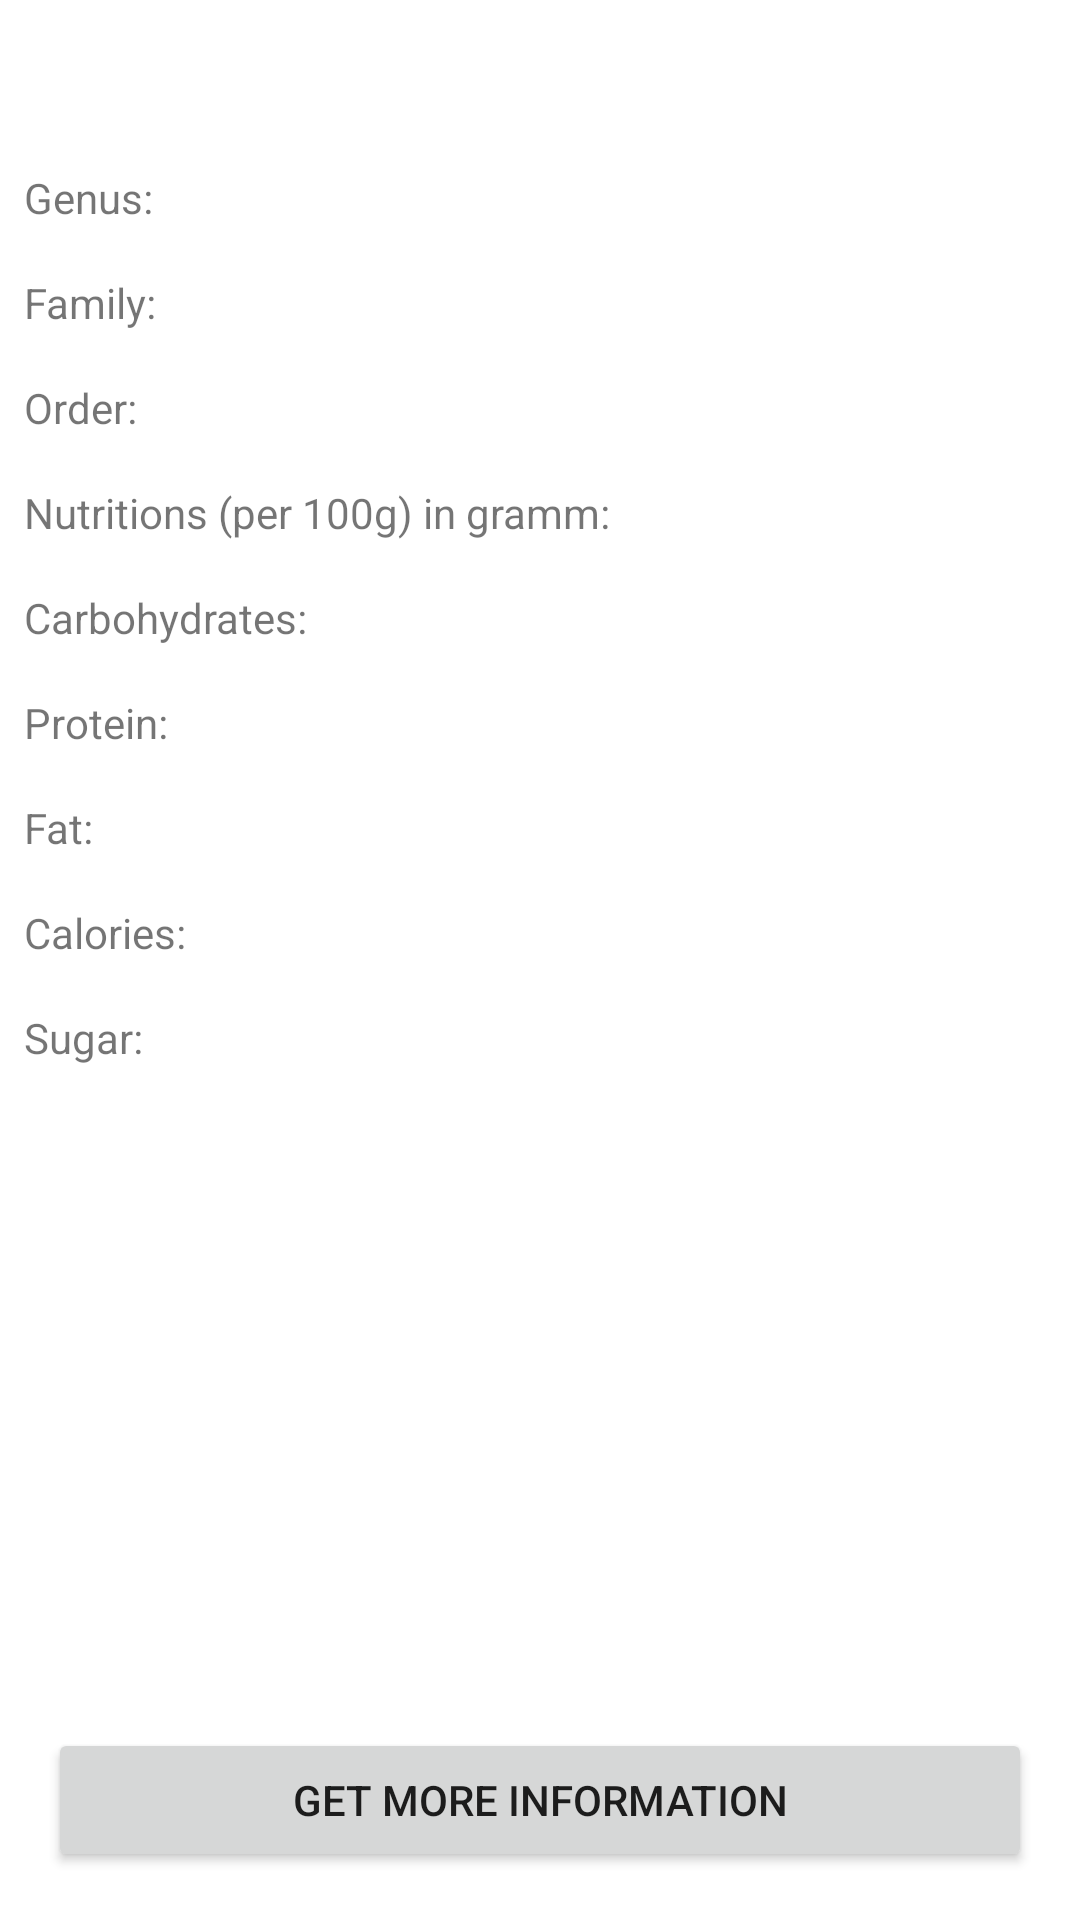

Android layout source for this screen:
<!-- AndroidManifest.xml: application theme Theme.AboutFruits -->
<!-- res/layout/fragment_details.xml -->
<?xml version="1.0" encoding="utf-8"?>
<LinearLayout xmlns:android="http://schemas.android.com/apk/res/android"
    xmlns:tools="http://schemas.android.com/tools"
    android:layout_width="match_parent"
    android:layout_height="match_parent"
    android:orientation="vertical">

    <TextView
        android:id="@+id/name"
        android:layout_width="match_parent"
        android:layout_height="wrap_content"
        android:layout_gravity="top"
        android:layout_marginTop="8dp"
        android:gravity="center_horizontal"
        android:textSize="24sp"
        tools:text="Apple" />

    <TableLayout
        android:layout_width="match_parent"
        android:layout_height="wrap_content"
        android:layout_marginTop="8dp">

        <TableRow>

            <TextView
                android:id="@+id/genusText"
                android:layout_width="wrap_content"
                android:layout_height="wrap_content"
                android:padding="8dp"
                android:text="@string/genus" />

            <TextView
                android:id="@+id/genus"
                android:layout_width="wrap_content"
                android:layout_height="wrap_content" />

        </TableRow>

        <TableRow>

            <TextView
                android:id="@+id/familyText"
                android:layout_width="wrap_content"
                android:layout_height="wrap_content"
                android:padding="8dp"
                android:text="@string/family" />

            <TextView
                android:id="@+id/family"
                android:layout_width="wrap_content"
                android:layout_height="wrap_content" />

        </TableRow>

        <TableRow>

            <TextView
                android:id="@+id/orderText"
                android:layout_width="wrap_content"
                android:layout_height="wrap_content"
                android:padding="8dp"
                android:text="@string/order" />

            <TextView
                android:id="@+id/order"
                android:layout_width="wrap_content"
                android:layout_height="wrap_content" />

        </TableRow>

        <TableRow>

            <TextView
                android:id="@+id/nutritons"
                android:layout_width="wrap_content"
                android:layout_height="wrap_content"
                android:layout_margin="8dp"
                android:layout_marginStart="8dp"
                android:text="@string/nutritionsText" />

        </TableRow>

        <TableRow>

            <TextView
                android:id="@+id/carbohydratesText"
                android:layout_width="wrap_content"
                android:layout_height="wrap_content"
                android:padding="8dp"
                android:text="@string/carbohydrates" />

            <TextView
                android:id="@+id/carbohydrates"
                android:layout_width="wrap_content"
                android:layout_height="wrap_content" />

        </TableRow>

        <TableRow>

            <TextView
                android:id="@+id/proteinText"
                android:layout_width="wrap_content"
                android:layout_height="wrap_content"
                android:padding="8dp"
                android:text="@string/protein" />

            <TextView
                android:id="@+id/protein"
                android:layout_width="wrap_content"
                android:layout_height="wrap_content" />

        </TableRow>

        <TableRow>

            <TextView
                android:id="@+id/fatText"
                android:layout_width="wrap_content"
                android:layout_height="wrap_content"
                android:padding="8dp"
                android:text="@string/fat" />

            <TextView
                android:id="@+id/fat"
                android:layout_width="wrap_content"
                android:layout_height="wrap_content" />

        </TableRow>

        <TableRow>

            <TextView
                android:id="@+id/caloriesText"
                android:layout_width="wrap_content"
                android:layout_height="wrap_content"
                android:padding="8dp"
                android:text="@string/calories" />

            <TextView
                android:id="@+id/calories"
                android:layout_width="wrap_content"
                android:layout_height="wrap_content" />

        </TableRow>

        <TableRow>

            <TextView
                android:id="@+id/sugarText"
                android:layout_width="wrap_content"
                android:layout_height="wrap_content"
                android:padding="8dp"
                android:text="@string/sugar" />

            <TextView
                android:id="@+id/sugar"
                android:layout_width="wrap_content"
                android:layout_height="wrap_content" />

        </TableRow>

    </TableLayout>

    <FrameLayout
        android:layout_width="match_parent"
        android:layout_height="match_parent">

        <Button
            android:id="@+id/more_button"
            android:layout_width="match_parent"
            android:layout_height="wrap_content"
            android:layout_gravity="bottom"
            android:layout_margin="16dp"
            android:text="@string/get_more_information" />

    </FrameLayout>

</LinearLayout>
<!-- resources referenced by this layout -->
<resources>
  <string name="calories">Calories:</string>
  <string name="carbohydrates">Carbohydrates:</string>
  <string name="family">Family:</string>
  <string name="fat">Fat:</string>
  <string name="genus">Genus:</string>
  <string name="get_more_information">Get more information</string>
  <string name="nutritionsText">Nutritions (per 100g) in gramm:</string>
  <string name="order">Order:</string>
  <string name="protein">Protein:</string>
  <string name="sugar">Sugar:</string>
  <style name="Theme.AboutFruits" parent="Theme.MaterialComponents.DayNight.DarkActionBar">
          
          <item name="colorPrimary">@color/purple_500</item>
          <item name="colorPrimaryVariant">@color/purple_700</item>
          <item name="colorOnPrimary">@color/white</item>
          
          <item name="colorSecondary">@color/teal_200</item>
          <item name="colorSecondaryVariant">@color/teal_700</item>
          <item name="colorOnSecondary">@color/black</item>
          
          <item name="android:statusBarColor" tools:targetApi="l">?attr/colorPrimaryVariant</item>
          
      </style>
  <!-- not gathered from this repository: default colours our renderer supplied (Android Studio template values) -->
  <color name="purple_500">#FF6200EE</color>
  <color name="purple_700">#FF3700B3</color>
  <color name="teal_200">#FF03DAC5</color>
  <color name="teal_700">#FF018786</color>
  <color name="black">#FF000000</color>
  <color name="white">#FFFFFFFF</color>
</resources>
